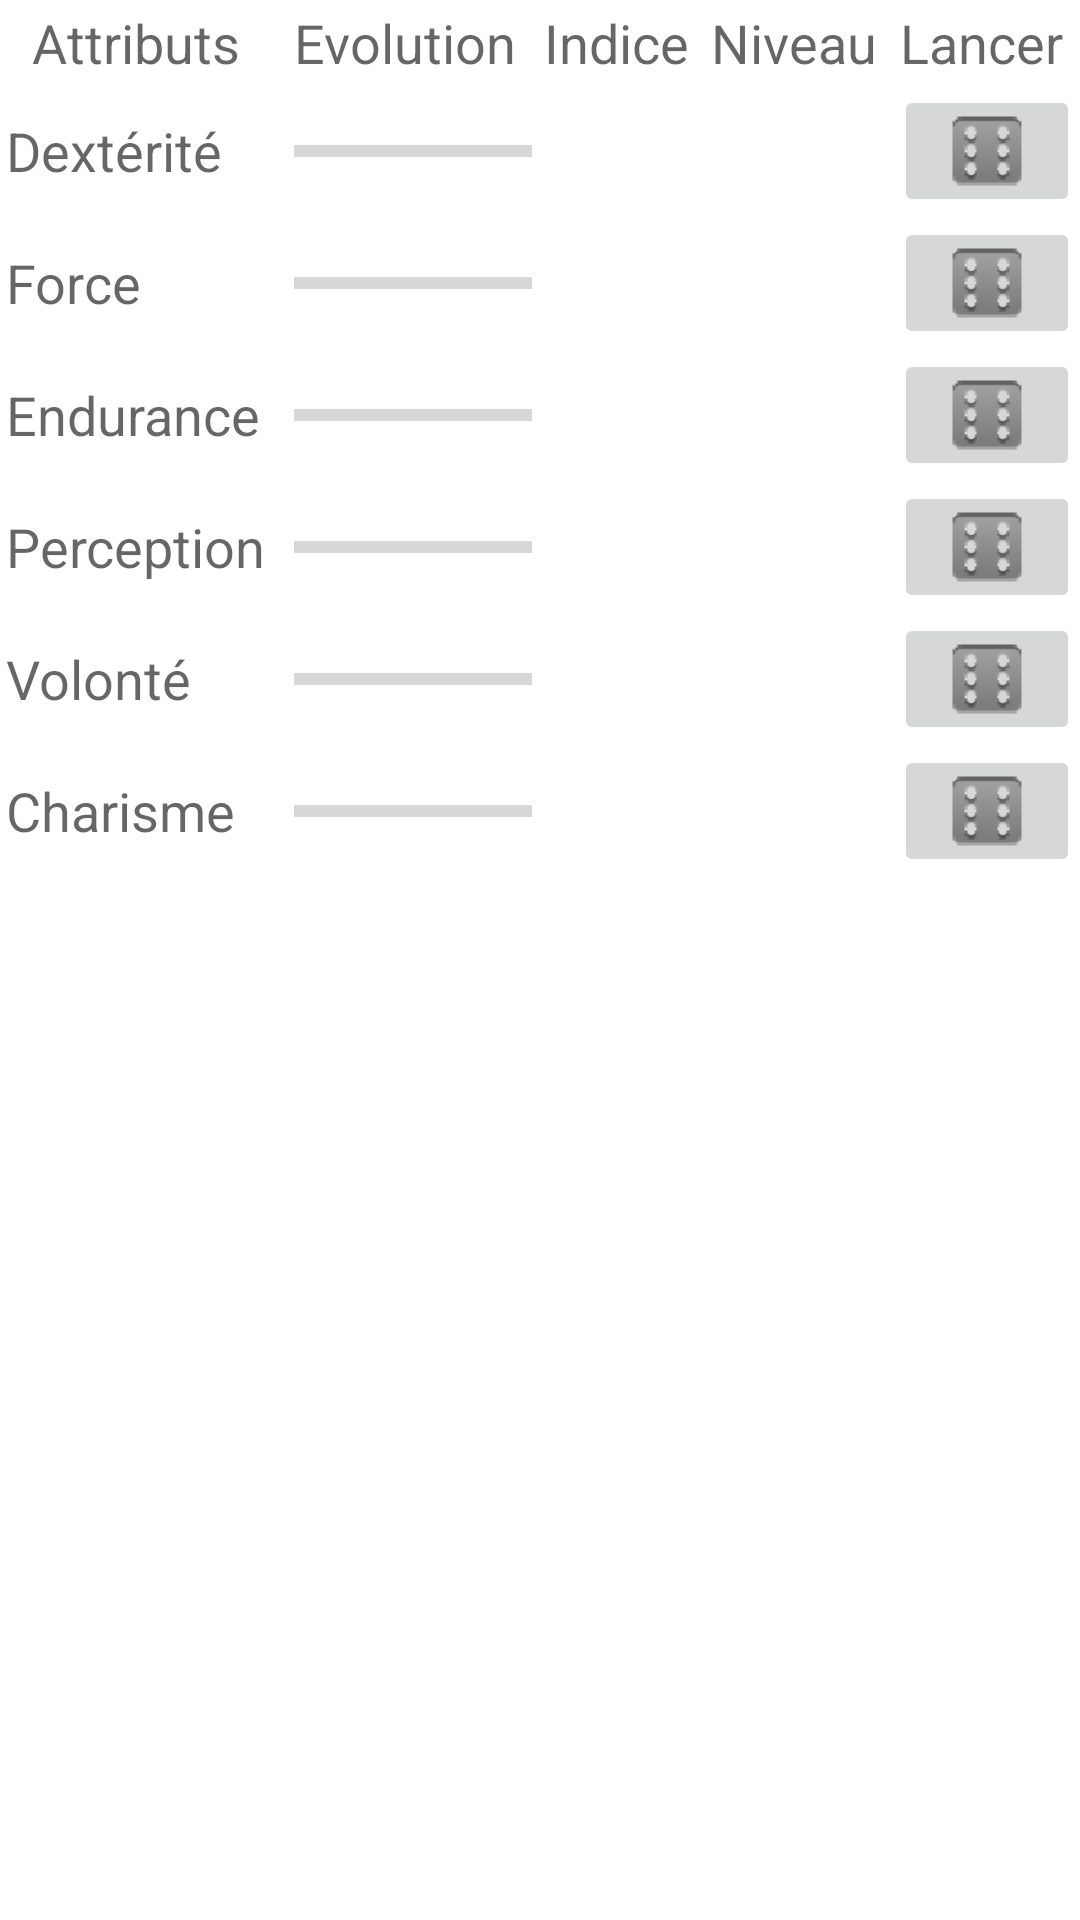

Reconstruct the res/layout file that produces this screen, plus the resources it refers to.
<!-- AndroidManifest.xml: fallback theme Theme.MaterialComponents.DayNight.NoActionBar -->
<!-- res/layout/attributs.xml -->
<?xml version="1.0" encoding="utf-8"?>
    <TableLayout xmlns:android="http://schemas.android.com/apk/res/android"
    	android:layout_width="match_parent" android:layout_height="wrap_content"
    	android:id="@+id/sheet_attributs" android:layout_margin="2dp" >
    
    	<TableRow android:layout_width="match_parent" android:layout_height="wrap_content">
        	<TextView android:textAppearance="?android:attr/textAppearanceMedium"
			    android:layout_width="wrap_content" android:layout_height="wrap_content" android:layout_gravity="center"
			    android:text="@string/sheet_attributs" android:padding="2dp" android:layout_weight="3"/>
        	<TextView android:textAppearance="?android:attr/textAppearanceMedium"
			    android:layout_width="wrap_content" android:layout_height="wrap_content" android:layout_gravity="center"
			    android:text="@string/sheet_evol" android:padding="2dp" android:layout_weight="3"/>
        	<TextView android:textAppearance="?android:attr/textAppearanceMedium"
			    android:layout_width="wrap_content" android:layout_height="wrap_content" android:layout_gravity="center"
			    android:text="@string/sheet_indice" android:padding="2dp" android:layout_weight="2"/>
        	<TextView android:textAppearance="?android:attr/textAppearanceMedium"
			    android:layout_width="wrap_content" android:layout_height="wrap_content" android:layout_gravity="center"
			    android:text="@string/sheet_level" android:padding="2dp" android:layout_weight="2"/>

        	<TextView
        	    android:layout_width="wrap_content"
        	    android:layout_height="wrap_content"
        	    android:layout_gravity="center"
        	    android:layout_weight="2"
        	    android:padding="2dp"
        	    android:text="@string/sheet_roll"
        	    android:textAppearance="?android:attr/textAppearanceMedium" />

        </TableRow>
        
        <TableRow android:layout_width="match_parent" android:layout_height="wrap_content">
        	<TextView android:textAppearance="?android:attr/textAppearanceMedium"
			    android:layout_width="wrap_content" android:layout_height="wrap_content" android:layout_gravity="center_vertical"
			    android:text="@string/sheet_dex" android:padding="2dp" android:layout_weight="3"/>
			 <ProgressBar android:layout_height="wrap_content" 
			 	style="?android:attr/progressBarStyleHorizontal" 
			 	android:id="@+id/progressDex" android:max="5" android:layout_gravity="center_vertical"
			 	android:layout_width="wrap_content"  android:padding="2dp" android:layout_weight="3"/>    
			<TextView android:textAppearance="?android:attr/textAppearanceMedium"
			    android:layout_width="wrap_content" android:layout_height="wrap_content" android:layout_gravity="center"
			    android:id="@+id/sheet_indice_dex" android:padding="2dp" android:layout_weight="2"/>    
			<TextView android:textAppearance="?android:attr/textAppearanceMedium"
			    android:layout_width="wrap_content" android:layout_height="wrap_content" android:layout_gravity="center"
			    android:id="@+id/sheet_level_dex" android:padding="2dp" android:layout_weight="2"/>
		    <ImageButton android:id="@+id/sheet_dex_roll" android:src="@drawable/dice" android:contentDescription="@string/roll"
        		android:layout_height="wrap_content" android:layout_width="wrap_content" android:layout_weight="2"/>
        </TableRow>
        
        <TableRow android:layout_width="match_parent" android:layout_height="wrap_content">
        	<TextView android:textAppearance="?android:attr/textAppearanceMedium"
			    android:layout_width="wrap_content" android:layout_height="wrap_content" android:layout_gravity="center_vertical"
			    android:text="@string/sheet_str" android:padding="2dp" android:layout_weight="3"/>
			 <ProgressBar android:layout_height="wrap_content" 
			 	style="?android:attr/progressBarStyleHorizontal" 
			 	android:id="@+id/progressStr" android:max="5" android:layout_gravity="center_vertical"
			 	android:layout_width="wrap_content"  android:padding="2dp" android:layout_weight="3"/>    
			<TextView android:textAppearance="?android:attr/textAppearanceMedium"
			    android:layout_width="wrap_content" android:layout_height="wrap_content" android:layout_gravity="center"
			    android:id="@+id/sheet_indice_str" android:padding="2dp" android:layout_weight="2"/>    
			<TextView android:textAppearance="?android:attr/textAppearanceMedium"
			    android:layout_width="wrap_content" android:layout_height="wrap_content" android:layout_gravity="center"
			    android:id="@+id/sheet_level_str" android:padding="2dp" android:layout_weight="2"/>
		    <ImageButton android:id="@+id/sheet_str_roll" android:src="@drawable/dice" android:contentDescription="@string/roll"
        		android:layout_height="wrap_content" android:layout_width="wrap_content" android:layout_weight="2"/>
        </TableRow>
        
        <TableRow android:layout_width="match_parent" android:layout_height="wrap_content">
        	<TextView android:textAppearance="?android:attr/textAppearanceMedium"
			    android:layout_width="wrap_content" android:layout_height="wrap_content" android:layout_gravity="center_vertical"
			    android:text="@string/sheet_end" android:padding="2dp" android:layout_weight="3"/>
			 <ProgressBar android:layout_height="wrap_content" 
			 	style="?android:attr/progressBarStyleHorizontal" 
			 	android:id="@+id/progressEnd" android:max="5"  android:layout_gravity="center_vertical"
			 	android:layout_width="wrap_content"  android:padding="2dp" android:layout_weight="3"/>    
			<TextView android:textAppearance="?android:attr/textAppearanceMedium"
			    android:layout_width="wrap_content" android:layout_height="wrap_content" android:layout_gravity="center"
			    android:id="@+id/sheet_indice_end" android:padding="2dp" android:layout_weight="2"/>    
			<TextView android:textAppearance="?android:attr/textAppearanceMedium"
			    android:layout_width="wrap_content" android:layout_height="wrap_content" android:layout_gravity="center"
			    android:id="@+id/sheet_level_end" android:padding="2dp" android:layout_weight="2"/>
		    <ImageButton android:id="@+id/sheet_end_roll" android:src="@drawable/dice" android:contentDescription="@string/roll"
        		android:layout_height="wrap_content" android:layout_width="wrap_content" android:layout_weight="2"/>
        </TableRow>
        
        <TableRow android:layout_width="match_parent" android:layout_height="wrap_content">
        	<TextView android:textAppearance="?android:attr/textAppearanceMedium"
			    android:layout_width="wrap_content" android:layout_height="wrap_content" android:layout_gravity="center_vertical"
			    android:text="@string/sheet_per" android:padding="2dp" android:layout_weight="3"/>
			 <ProgressBar android:layout_height="wrap_content" 
			 	style="?android:attr/progressBarStyleHorizontal" 
			 	android:id="@+id/progressPer" android:max="5"  android:layout_gravity="center_vertical"
			 	android:layout_width="wrap_content"  android:padding="2dp" android:layout_weight="3"/>    
			<TextView android:textAppearance="?android:attr/textAppearanceMedium"
			    android:layout_width="wrap_content" android:layout_height="wrap_content" android:layout_gravity="center"
			    android:id="@+id/sheet_indice_per" android:padding="2dp" android:layout_weight="2"/>    
			<TextView android:textAppearance="?android:attr/textAppearanceMedium"
			    android:layout_width="wrap_content" android:layout_height="wrap_content" android:layout_gravity="center"
			    android:id="@+id/sheet_level_per" android:padding="2dp" android:layout_weight="2"/>
		    <ImageButton android:id="@+id/sheet_per_roll" android:src="@drawable/dice" android:contentDescription="@string/roll"
        		android:layout_height="wrap_content" android:layout_width="wrap_content" android:layout_weight="2"/>
        </TableRow>
        
        <TableRow android:layout_width="match_parent" android:layout_height="wrap_content">
        	<TextView android:textAppearance="?android:attr/textAppearanceMedium"
			    android:layout_width="wrap_content" android:layout_height="wrap_content" android:layout_gravity="center_vertical"
			    android:text="@string/sheet_vol" android:padding="2dp" android:layout_weight="3"/>
			 <ProgressBar android:layout_height="wrap_content" 
			 	style="?android:attr/progressBarStyleHorizontal" 
			 	android:id="@+id/progressVol" android:max="5"  android:layout_gravity="center_vertical"
			 	android:layout_width="wrap_content"  android:padding="2dp" android:layout_weight="3"/>    
			<TextView android:textAppearance="?android:attr/textAppearanceMedium"
			    android:layout_width="wrap_content" android:layout_height="wrap_content" android:layout_gravity="center"
			    android:id="@+id/sheet_indice_vol" android:padding="2dp" android:layout_weight="2"/>    
			<TextView android:textAppearance="?android:attr/textAppearanceMedium"
			    android:layout_width="wrap_content" android:layout_height="wrap_content" android:layout_gravity="center"
			    android:id="@+id/sheet_level_vol" android:padding="2dp" android:layout_weight="2"/>
		    <ImageButton android:id="@+id/sheet_vol_roll" android:src="@drawable/dice" android:contentDescription="@string/roll"
        		android:layout_height="wrap_content" android:layout_width="wrap_content" android:layout_weight="2"/>
        </TableRow>
        
        <TableRow android:layout_width="match_parent" android:layout_height="wrap_content">
        	<TextView android:textAppearance="?android:attr/textAppearanceMedium"
			    android:layout_width="wrap_content" android:layout_height="wrap_content" android:layout_gravity="center_vertical"
			    android:text="@string/sheet_cha" android:padding="2dp" android:layout_weight="3"/>
			 <ProgressBar android:layout_height="wrap_content" 
			 	style="?android:attr/progressBarStyleHorizontal" 
			 	android:id="@+id/progressCha" android:max="5"  android:layout_gravity="center_vertical"
			 	android:layout_width="wrap_content"  android:padding="2dp" android:layout_weight="3"/>    
			<TextView android:textAppearance="?android:attr/textAppearanceMedium"
			    android:layout_width="wrap_content" android:layout_height="wrap_content" android:layout_gravity="center"
			    android:id="@+id/sheet_indice_cha" android:padding="2dp" android:layout_weight="2"/>    
			<TextView android:textAppearance="?android:attr/textAppearanceMedium"
			    android:layout_width="wrap_content" android:layout_height="wrap_content" android:layout_gravity="center"
			    android:id="@+id/sheet_level_cha" android:padding="2dp" android:layout_weight="2"/>
		    <ImageButton android:id="@+id/sheet_cha_roll" android:src="@drawable/dice" android:contentDescription="@string/roll"
        		android:layout_height="wrap_content" android:layout_width="wrap_content" android:layout_weight="2"/>
        </TableRow>
        
    </TableLayout>
<!-- resources referenced by this layout -->
<resources>
  <!-- drawable dice: png bitmap (drawable-hdpi, 1410 bytes) -->
  <string name="roll">Lancer les dés</string>
  <string name="sheet_attributs">Attributs</string>
  <string name="sheet_cha">Charisme</string>
  <string name="sheet_dex">Dextérité</string>
  <string name="sheet_end">Endurance</string>
  <string name="sheet_evol">Evolution</string>
  <string name="sheet_indice">Indice</string>
  <string name="sheet_level">Niveau</string>
  <string name="sheet_per">Perception</string>
  <string name="sheet_roll">Lancer</string>
  <string name="sheet_str">Force</string>
  <string name="sheet_vol">Volonté</string>
</resources>
